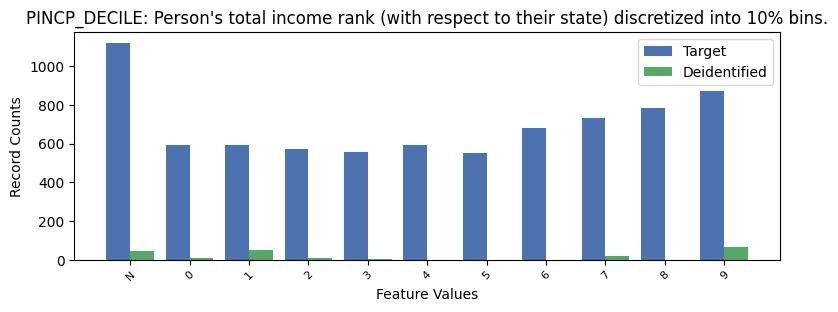

Data behind this chart, as committed beside it:
, PINCP_DECILE, count_target, count_deidentified
0, -1, 1120, 43.0
1, 9, 869, 65.0
2, 8, 782, 0.0
3, 7, 733, 17.0
4, 6, 678, 0.0
5, 4, 593, 0.0
6, 0, 591, 7.0
7, 1, 591, 50.0
8, 2, 570, 9.0
9, 3, 557, 6.0
10, 5, 550, 0.0
